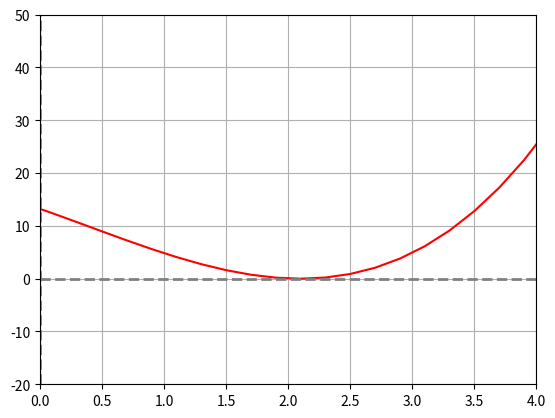

The script that saved this image: (Note: this script raises an exception after producing the figure.)
#Question 3
#Find roots of using Newton Raphson Method of given equation

import numpy as np
import matplotlib.pyplot as plt

def function(x):
    return x**3-1.2*x**2-8.19*x+13.23    
def derivative(x):
    return 3*x**2-1.2*x-8.19

x=np.linspace(-100,100,1000)
plt.plot(x,function(x),'r-')
plt.axvline(x=0,color='gray',linestyle='--',linewidth=2,alpha=1)
plt.axhline(y=0,color='gray',linestyle='--',linewidth=2,alpha=1)
plt.grid()
plt.xlim(0,4)
plt.ylim(-20,50)
plt.show()

x=eval(input("Enter initial assumption of root : "))
error=eval(input("Enter tolerance : "))
k_in=function(x)/derivative(x)
n=np.round(abs(np.log(abs(k_in/error)))/np.log(2),0)
i=0
while True:
    i+=1
    k=-function(x)/derivative(x)
    x=x+k
    if i==n:
        break
print("The value of the root is :",format(x,"0.4f"))
print('No. of iterations is :',i)
